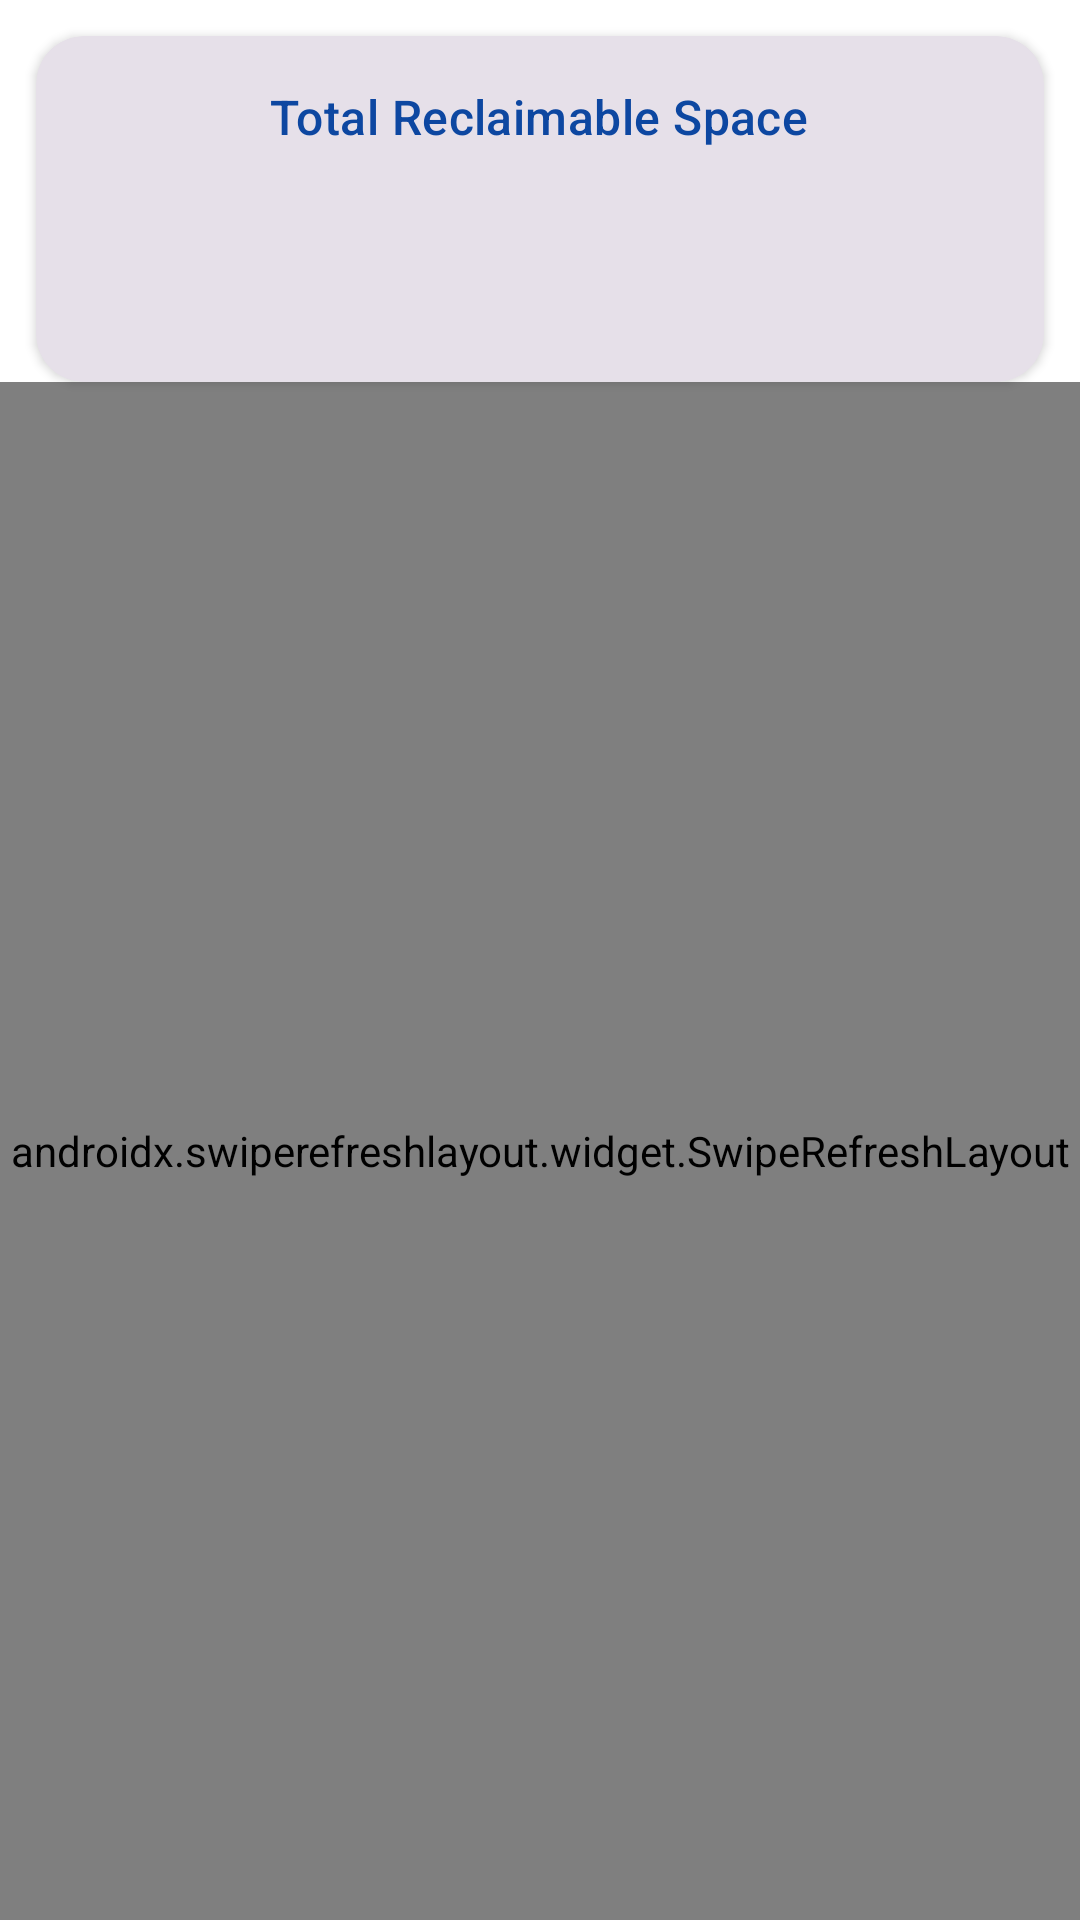

Reconstruct the res/layout file that produces this screen, plus the resources it refers to.
<!-- AndroidManifest.xml: application theme Theme.DriveSizeViewer -->
<!-- res/layout/fragment_duplicates.xml -->
<?xml version="1.0" encoding="utf-8"?>
<androidx.constraintlayout.widget.ConstraintLayout xmlns:android="http://schemas.android.com/apk/res/android"
    xmlns:app="http://schemas.android.com/apk/res-auto"
    xmlns:tools="http://schemas.android.com/tools"
    android:layout_width="match_parent"
    android:layout_height="match_parent"
    android:background="?android:windowBackground">

    
    <com.google.android.material.card.MaterialCardView
        android:id="@+id/card_summary"
        android:layout_width="match_parent"
        android:layout_height="wrap_content"
        android:layout_margin="12dp"
        app:cardCornerRadius="16dp"
        app:cardElevation="2dp"
        app:strokeWidth="0dp"
        style="@style/Widget.Material3.CardView.Filled"
        app:layout_constraintTop_toTopOf="parent"
        app:layout_constraintStart_toStartOf="parent"
        app:layout_constraintEnd_toEndOf="parent">

        <LinearLayout
            android:layout_width="match_parent"
            android:layout_height="wrap_content"
            android:orientation="vertical"
            android:padding="16dp"
            android:gravity="center">

            <TextView
                android:layout_width="wrap_content"
                android:layout_height="wrap_content"
                android:text="Total Reclaimable Space"
                android:textAppearance="?attr/textAppearanceTitleMedium"
                android:textColor="?attr/colorOnSurfaceVariant" />

            <TextView
                android:id="@+id/text_reclaimable_space"
                android:layout_width="wrap_content"
                android:layout_height="wrap_content"
                android:layout_marginTop="4dp"
                android:textAppearance="?attr/textAppearanceHeadlineMedium"
                android:textColor="?attr/colorError"
                android:textStyle="bold"
                tools:text="14.2 GB" />

            <TextView
                android:id="@+id/text_duplicate_desc"
                android:layout_width="wrap_content"
                android:layout_height="wrap_content"
                android:layout_marginTop="4dp"
                android:textAppearance="?attr/textAppearanceBodySmall"
                android:textColor="?attr/colorOnSurfaceVariant"
                tools:text="Found in 12 duplicate file groups" />
        </LinearLayout>
    </com.google.android.material.card.MaterialCardView>

    <androidx.swiperefreshlayout.widget.SwipeRefreshLayout
        android:id="@+id/swipe_refresh"
        android:layout_width="match_parent"
        android:layout_height="0dp"
        app:layout_constraintTop_toBottomOf="@id/card_summary"
        app:layout_constraintBottom_toBottomOf="parent"
        app:layout_constraintStart_toStartOf="parent"
        app:layout_constraintEnd_toEndOf="parent">

        <FrameLayout
            android:layout_width="match_parent"
            android:layout_height="match_parent">

            <androidx.recyclerview.widget.RecyclerView
                android:id="@+id/recycler_view"
                android:layout_width="match_parent"
                android:layout_height="match_parent"
                android:clipToPadding="false"
                android:paddingBottom="80dp"
                tools:listitem="@layout/item_duplicate_group" />

            <TextView
                android:id="@+id/text_empty"
                android:layout_width="wrap_content"
                android:layout_height="wrap_content"
                android:layout_gravity="center"
                android:text="No duplicate files found."
                android:textAppearance="?attr/textAppearanceBodyMedium"
                android:textColor="?attr/colorOnSurfaceVariant"
                android:visibility="gone" />
        </FrameLayout>
    </androidx.swiperefreshlayout.widget.SwipeRefreshLayout>

    <com.google.android.material.floatingactionbutton.FloatingActionButton
        android:id="@+id/fab_delete"
        android:layout_width="wrap_content"
        android:layout_height="wrap_content"
        android:layout_margin="16dp"
        android:src="@drawable/ic_delete"
        android:visibility="gone"
        app:backgroundTint="?attr/colorError"
        app:tint="?attr/colorOnError"
        app:layout_constraintBottom_toBottomOf="parent"
        app:layout_constraintEnd_toEndOf="parent"
        tools:visibility="visible"
        android:contentDescription="Delete Selected Duplicates" />

</androidx.constraintlayout.widget.ConstraintLayout>
<!-- res/layout/item_duplicate_group.xml (included above) -->
<?xml version="1.0" encoding="utf-8"?>
<com.google.android.material.card.MaterialCardView xmlns:android="http://schemas.android.com/apk/res/android"
    xmlns:app="http://schemas.android.com/apk/res-auto"
    xmlns:tools="http://schemas.android.com/tools"
    android:layout_width="match_parent"
    android:layout_height="wrap_content"
    android:layout_marginHorizontal="8dp"
    android:layout_marginVertical="6dp"
    app:cardCornerRadius="16dp"
    app:cardElevation="2dp"
    app:strokeWidth="1dp"
    app:strokeColor="?attr/colorOutline"
    style="@style/Widget.Material3.CardView.Outlined">

    <LinearLayout
        android:layout_width="match_parent"
        android:layout_height="wrap_content"
        android:orientation="vertical"
        android:padding="16dp">

        <RelativeLayout
            android:layout_width="match_parent"
            android:layout_height="wrap_content"
            android:layout_marginBottom="8dp">

            <TextView
                android:id="@+id/group_title"
                android:layout_width="wrap_content"
                android:layout_height="wrap_content"
                android:layout_alignParentStart="true"
                android:layout_toStartOf="@id/group_reclaimable"
                android:ellipsize="end"
                android:singleLine="true"
                android:textAppearance="?attr/textAppearanceTitleMedium"
                android:textStyle="bold"
                tools:text="movie.mkv" />

            <TextView
                android:id="@+id/group_reclaimable"
                android:layout_width="wrap_content"
                android:layout_height="wrap_content"
                android:layout_alignParentEnd="true"
                android:textAppearance="?attr/textAppearanceTitleMedium"
                android:textColor="?attr/colorError"
                android:textStyle="bold"
                tools:text="Reclaim: 8.4 GB" />

            <TextView
                android:id="@+id/group_subtitle"
                android:layout_width="wrap_content"
                android:layout_height="wrap_content"
                android:layout_below="@id/group_title"
                android:layout_alignParentStart="true"
                android:textAppearance="?attr/textAppearanceBodySmall"
                android:textColor="?attr/colorOnSurfaceVariant"
                tools:text="Size: 4.2 GB each | 3 copies" />
        </RelativeLayout>

        <View
            android:layout_width="match_parent"
            android:layout_height="1dp"
            android:background="?attr/colorOutline"
            android:alpha="0.2"
            android:layout_marginVertical="8dp" />

        
        <LinearLayout
            android:id="@+id/child_container"
            android:layout_width="match_parent"
            android:layout_height="wrap_content"
            android:orientation="vertical" />

    </LinearLayout>
</com.google.android.material.card.MaterialCardView>
<!-- resources referenced by this layout -->
<resources>
  <!-- drawable ic_delete (drawable) -->
  <vector xmlns:android="http://schemas.android.com/apk/res/android"
      android:width="24dp"
      android:height="24dp"
      android:viewportWidth="24"
      android:viewportHeight="24">
      <path
          android:fillColor="#FF0D47A1"
          android:pathData="M6,19c0,1.1 0.9,2 2,2h8c1.1,0 2,-0.9 2,-2V7H6v12zM19,4h-3.5l-1,-1h-5l-1,1H5v2h14V4z"/>
  </vector>
  <style name="Theme.DriveSizeViewer" parent="Theme.Material3.Light.NoActionBar">
          
          <item name="colorPrimary">@color/primary</item>
          <item name="colorOnPrimary">@color/onPrimary</item>
          <item name="colorPrimaryContainer">@color/primaryContainer</item>
          <item name="colorOnPrimaryContainer">@color/onPrimaryContainer</item>
          <item name="colorSecondary">@color/secondary</item>
          <item name="colorOnSecondary">@color/onSecondary</item>
          <item name="colorSecondaryContainer">@color/secondaryContainer</item>
          <item name="colorOnSecondaryContainer">@color/onSecondaryContainer</item>
          <item name="colorTertiary">@color/tertiary</item>
          <item name="colorOnTertiary">@color/onTertiary</item>
          <item name="colorTertiaryContainer">@color/tertiaryContainer</item>
          <item name="colorOnTertiaryContainer">@color/onTertiaryContainer</item>
          <item name="android:windowBackground">@color/background</item>
          <item name="colorSurface">@color/surface</item>
          <item name="colorOnSurface">@color/onSurface</item>
          <item name="colorSurfaceVariant">@color/surfaceVariant</item>
          <item name="colorOnSurfaceVariant">@color/onSurfaceVariant</item>
          <item name="colorOutline">@color/outline</item>
  
          
          <item name="android:statusBarColor">#FFFFFF</item>
          <item name="android:windowLightStatusBar">true</item>
          <item name="android:navigationBarColor">#FFFFFF</item>
          <item name="android:windowLightNavigationBar">true</item>
      </style>
  <color name="primary">#0D47A1</color>
  <color name="onPrimary">#FFFFFF</color>
  <color name="primaryContainer">#FFFFFF</color>
  <color name="onPrimaryContainer">#0D47A1</color>
  <color name="secondary">#0D47A1</color>
  <color name="onSecondary">#FFFFFF</color>
  <color name="secondaryContainer">#FFFFFF</color>
  <color name="onSecondaryContainer">#0D47A1</color>
  <color name="tertiary">#0D47A1</color>
  <color name="onTertiary">#FFFFFF</color>
  <color name="tertiaryContainer">#FFFFFF</color>
  <color name="onTertiaryContainer">#0D47A1</color>
  <color name="background">#FFFFFF</color>
  <color name="surface">#FFFFFF</color>
  <color name="onSurface">#0D47A1</color>
  <color name="surfaceVariant">#FFFFFF</color>
  <color name="onSurfaceVariant">#0D47A1</color>
  <color name="outline">#0D47A1</color>
</resources>
